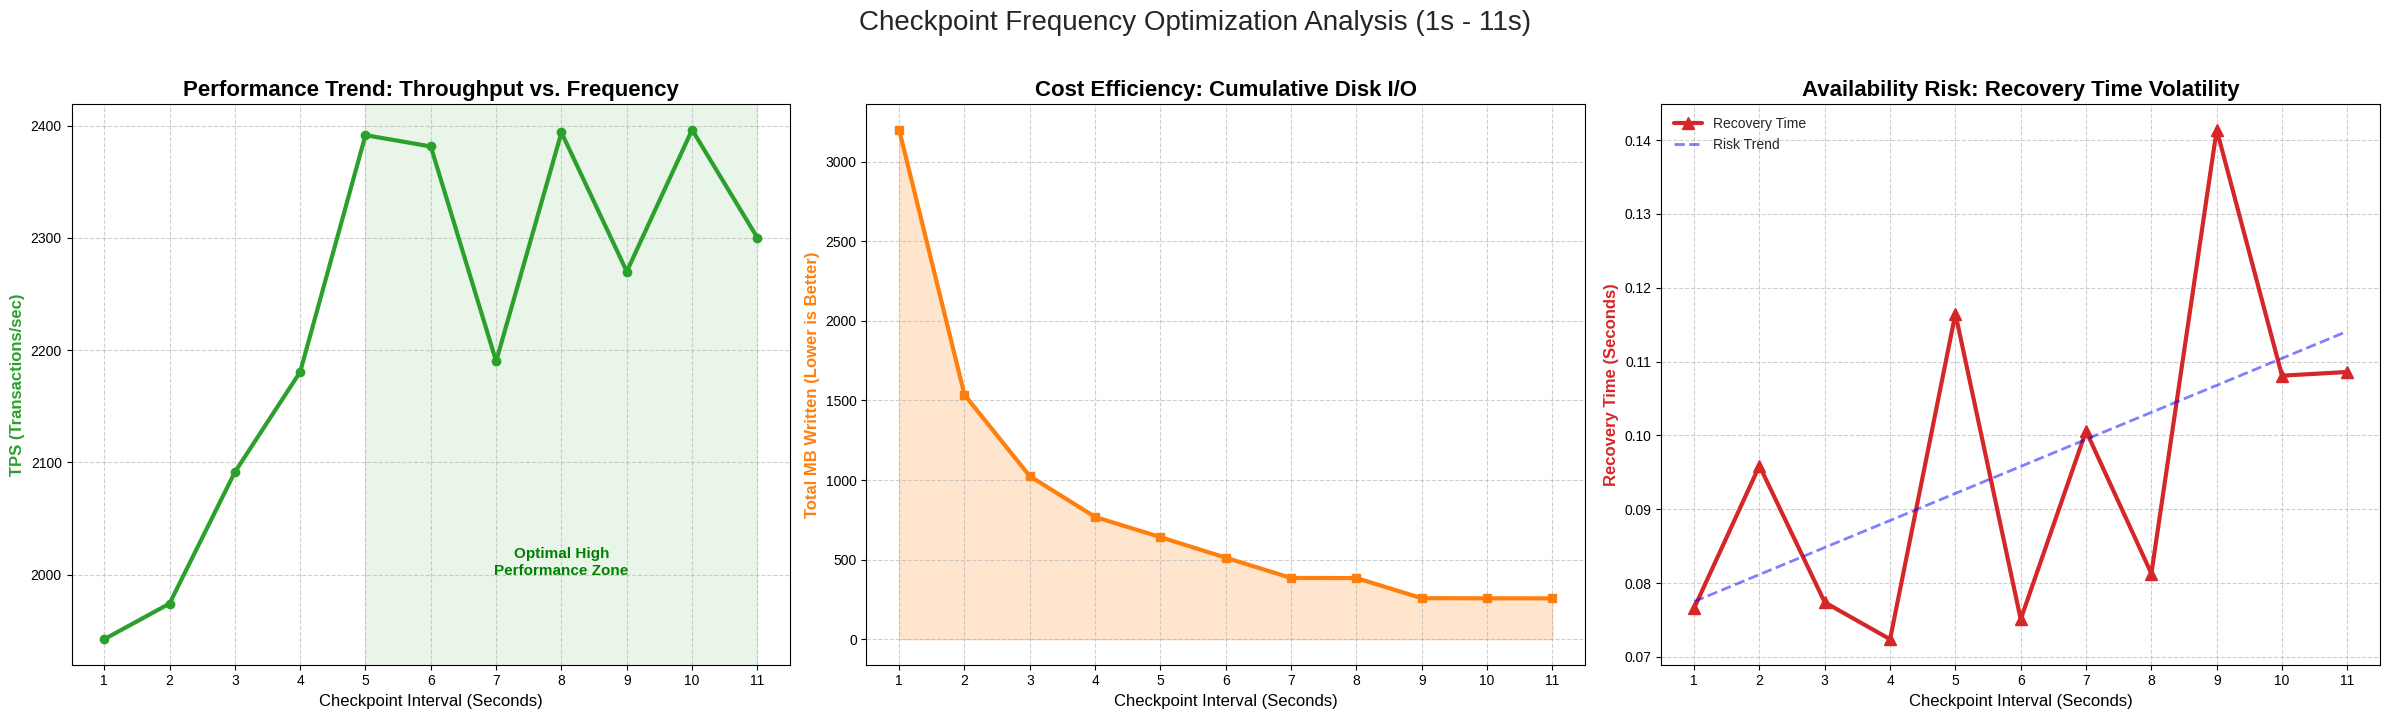

The matplotlib source for this figure:
import matplotlib.pyplot as plt
import numpy as np

# ==============================================================================
# 1. Complete Experimental Data (1s - 11s)
# ==============================================================================
freqs = np.array([1, 2, 3, 4, 5, 6, 7, 8, 9, 10, 11])

# Average Throughput (TPS)
tps_data = np.array([
    1942.32, 1974.09, 2091.24, 2180.57, 
    2391.63, 2381.53, 2190.07, 2394.04, 
    2270.09, 2396.39, 2300.12
])

# Cumulative Disk I/O (MB)
io_data = np.array([
    3200.24, 1536.18, 1024.23, 768.18, 
    641.40, 512.25, 384.98, 384.25, 
    257.84, 257.24, 256.81
])

# Recovery Time (seconds)
rec_data = np.array([
    0.0766, 0.0959, 0.0774, 0.0724, 
    0.1165, 0.0751, 0.1006, 0.0813, 
    0.1414, 0.1081, 0.1086
])

# ==============================================================================
# 2. Plotting Configuration
# ==============================================================================
# Use a wider canvas (24x7) to ensure breathing room for all three plots
fig, axes = plt.subplots(1, 3, figsize=(24, 7))
plt.style.use('seaborn-v0_8-whitegrid')

# -------------------------------------------------------
# Chart 1: Throughput (Performance)
# -------------------------------------------------------
ax1 = axes[0]
ax1.plot(freqs, tps_data, marker='o', linewidth=3, color='#2ca02c', label='TPS')
ax1.set_title('Performance Trend: Throughput vs. Frequency', fontsize=16, fontweight='bold')
ax1.set_xlabel('Checkpoint Interval (Seconds)', fontsize=12)
ax1.set_ylabel('TPS (Transactions/sec)', fontsize=12, fontweight='bold', color='#2ca02c')
ax1.grid(True, linestyle='--', alpha=0.6)
ax1.set_xticks(freqs)

# Keep the background shading for the optimal zone as it is useful and non-intrusive
ax1.axvspan(5, 11, color='#2ca02c', alpha=0.1)
ax1.text(8, 2000, "Optimal High\nPerformance Zone", ha='center', fontsize=11, fontweight='bold', color='green')

# -------------------------------------------------------
# Chart 2: Disk I/O (Cost)
# -------------------------------------------------------
ax2 = axes[1]
ax2.plot(freqs, io_data, marker='s', linewidth=3, color='#ff7f0e', label='Disk I/O')
# Fill color
ax2.fill_between(freqs, io_data, color='#ff7f0e', alpha=0.2)
ax2.set_title('Cost Efficiency: Cumulative Disk I/O', fontsize=16, fontweight='bold')
ax2.set_xlabel('Checkpoint Interval (Seconds)', fontsize=12)
ax2.set_ylabel('Total MB Written (Lower is Better)', fontsize=12, fontweight='bold', color='#ff7f0e')
ax2.grid(True, linestyle='--', alpha=0.6)
ax2.set_xticks(freqs)

# -------------------------------------------------------
# Chart 3: Recovery Risk (Risk)
# -------------------------------------------------------
ax3 = axes[2]
ax3.plot(freqs, rec_data, marker='^', linewidth=3, color='#d62728', markersize=9, label='Recovery Time')
ax3.set_title('Availability Risk: Recovery Time Volatility', fontsize=16, fontweight='bold')
ax3.set_xlabel('Checkpoint Interval (Seconds)', fontsize=12)
ax3.set_ylabel('Recovery Time (Seconds)', fontsize=12, fontweight='bold', color='#d62728')
ax3.grid(True, linestyle='--', alpha=0.6)
ax3.set_xticks(freqs)

# Keep the trend line, as it is important for showing "increased risk with lower frequency"
z = np.polyfit(freqs, rec_data, 1)
p = np.poly1d(z)
ax3.plot(freqs, p(freqs), linestyle='--', color='blue', alpha=0.5, linewidth=2, label='Risk Trend')

ax3.legend(loc='upper left')

# -------------------------------------------------------
# Final Layout
# -------------------------------------------------------
plt.suptitle('Checkpoint Frequency Optimization Analysis (1s - 11s)', fontsize=20, y=1.02)
plt.tight_layout()
plt.show()